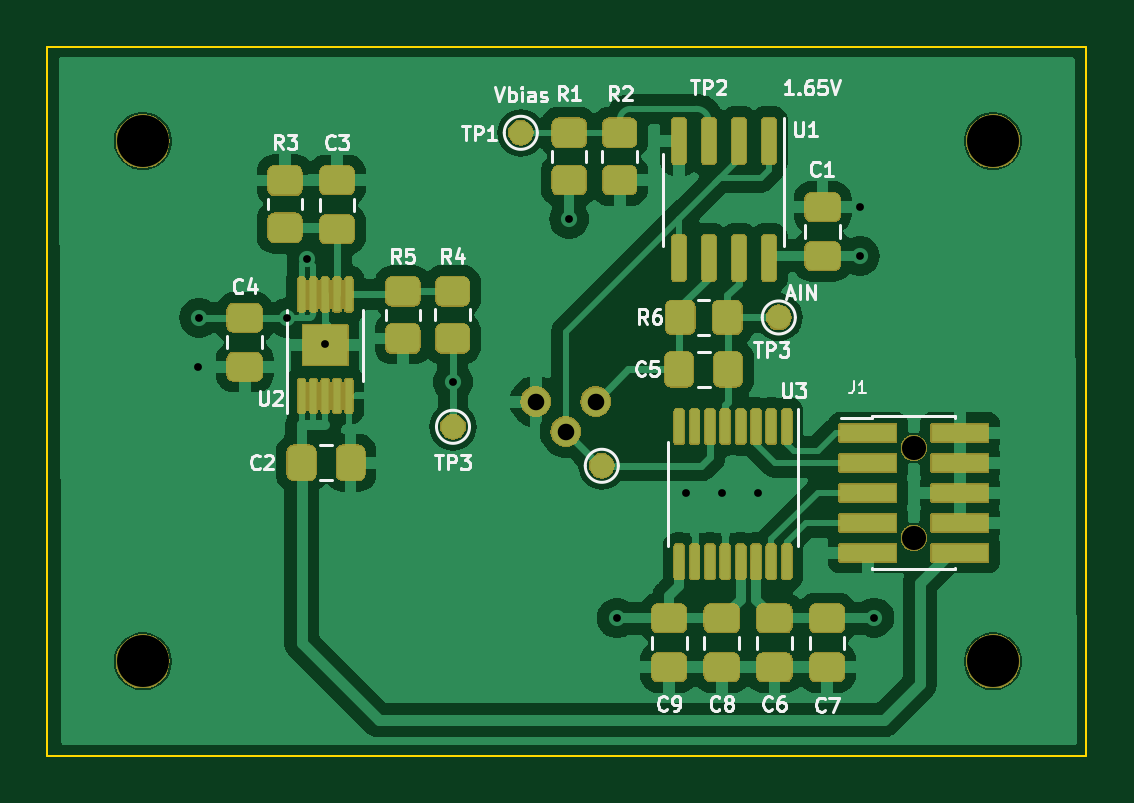
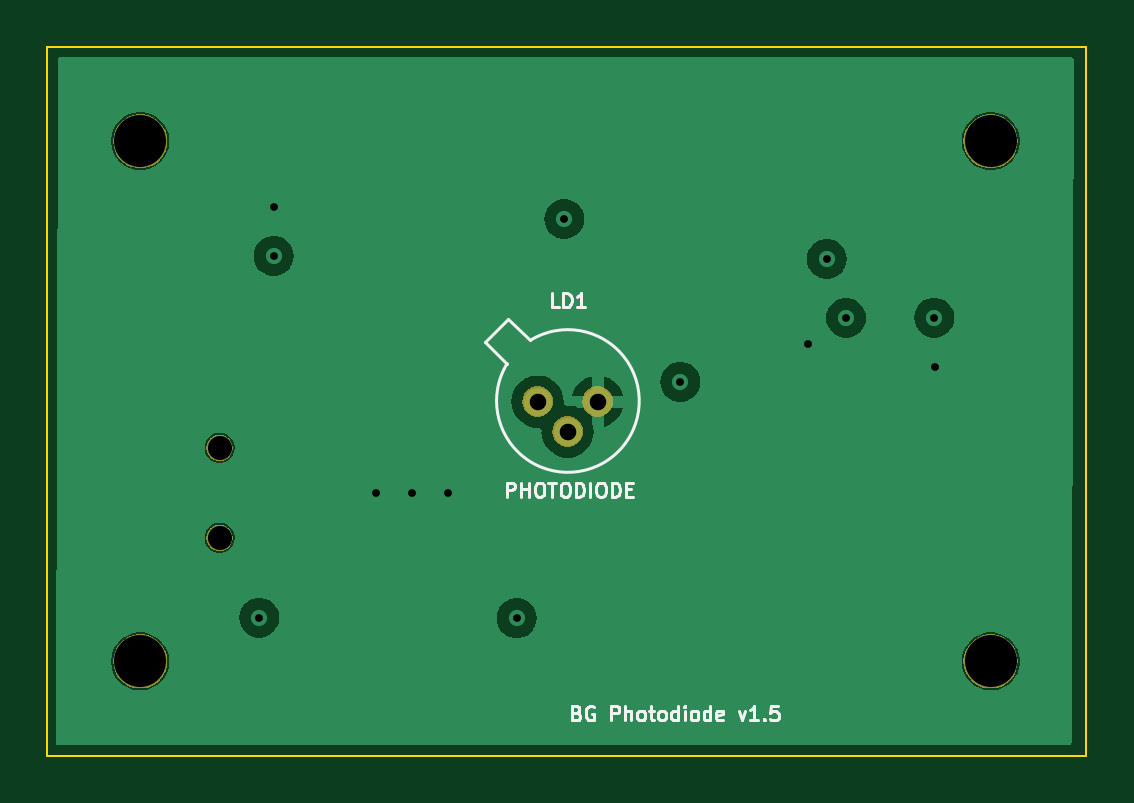
Circuit board: 12 layer files. Board 44.0 x 30.0 mm.
- bottom_copper: Transimpedence-B_Cu.gbr (24650 bytes)
- bottom_mask: Transimpedence-B_Mask.gbr (10557 bytes)
- paste: Transimpedence-B_Paste.gbr (457 bytes)
- bottom_silk: Transimpedence-B_Silkscreen.gbr (14381 bytes)
- outline: Transimpedence-Edge_Cuts.gbr (607 bytes)
- top_copper: Transimpedence-F_Cu.gbr (75773 bytes)
- top_mask: Transimpedence-F_Mask.gbr (84846 bytes)
- paste: Transimpedence-F_Paste.gbr (4370 bytes)
- top_silk: Transimpedence-F_Silkscreen.gbr (34786 bytes)
- inner_copper: Transimpedence-GND.gbr (46584 bytes)
- drill: Transimpedence-NPTH.drl (481 bytes)
- drill: Transimpedence-PTH.drl (607 bytes)

=== bottom_copper: Transimpedence-B_Cu.gbr (24650 bytes, source omitted) ===
=== bottom_mask: Transimpedence-B_Mask.gbr (10557 bytes, source omitted) ===
=== paste: Transimpedence-B_Paste.gbr ===
%TF.GenerationSoftware,KiCad,Pcbnew,8.0.2*%
%TF.CreationDate,2025-01-07T16:45:11-05:00*%
%TF.ProjectId,Transimpedence,5472616e-7369-46d7-9065-64656e63652e,rev?*%
%TF.SameCoordinates,Original*%
%TF.FileFunction,Paste,Bot*%
%TF.FilePolarity,Positive*%
%FSLAX46Y46*%
G04 Gerber Fmt 4.6, Leading zero omitted, Abs format (unit mm)*
G04 Created by KiCad (PCBNEW 8.0.2) date 2025-01-07 16:45:11*
%MOMM*%
%LPD*%
G01*
G04 APERTURE LIST*
G04 APERTURE END LIST*
M02*

=== bottom_silk: Transimpedence-B_Silkscreen.gbr (14381 bytes, source omitted) ===
=== outline: Transimpedence-Edge_Cuts.gbr ===
%TF.GenerationSoftware,KiCad,Pcbnew,8.0.2*%
%TF.CreationDate,2025-01-07T16:45:11-05:00*%
%TF.ProjectId,Transimpedence,5472616e-7369-46d7-9065-64656e63652e,rev?*%
%TF.SameCoordinates,Original*%
%TF.FileFunction,Profile,NP*%
%FSLAX46Y46*%
G04 Gerber Fmt 4.6, Leading zero omitted, Abs format (unit mm)*
G04 Created by KiCad (PCBNEW 8.0.2) date 2025-01-07 16:45:11*
%MOMM*%
%LPD*%
G01*
G04 APERTURE LIST*
%TA.AperFunction,Profile*%
%ADD10C,0.100000*%
%TD*%
G04 APERTURE END LIST*
D10*
X19950000Y-20000000D02*
X63950000Y-20000000D01*
X63950000Y-50000000D01*
X19950000Y-50000000D01*
X19950000Y-20000000D01*
M02*

=== top_copper: Transimpedence-F_Cu.gbr (75773 bytes, source omitted) ===
=== top_mask: Transimpedence-F_Mask.gbr (84846 bytes, source omitted) ===
=== paste: Transimpedence-F_Paste.gbr ===
%TF.GenerationSoftware,KiCad,Pcbnew,8.0.2*%
%TF.CreationDate,2025-01-07T16:45:11-05:00*%
%TF.ProjectId,Transimpedence,5472616e-7369-46d7-9065-64656e63652e,rev?*%
%TF.SameCoordinates,Original*%
%TF.FileFunction,Paste,Top*%
%TF.FilePolarity,Positive*%
%FSLAX46Y46*%
G04 Gerber Fmt 4.6, Leading zero omitted, Abs format (unit mm)*
G04 Created by KiCad (PCBNEW 8.0.2) date 2025-01-07 16:45:11*
%MOMM*%
%LPD*%
G01*
G04 APERTURE LIST*
G04 Aperture macros list*
%AMRoundRect*
0 Rectangle with rounded corners*
0 $1 Rounding radius*
0 $2 $3 $4 $5 $6 $7 $8 $9 X,Y pos of 4 corners*
0 Add a 4 corners polygon primitive as box body*
4,1,4,$2,$3,$4,$5,$6,$7,$8,$9,$2,$3,0*
0 Add four circle primitives for the rounded corners*
1,1,$1+$1,$2,$3*
1,1,$1+$1,$4,$5*
1,1,$1+$1,$6,$7*
1,1,$1+$1,$8,$9*
0 Add four rect primitives between the rounded corners*
20,1,$1+$1,$2,$3,$4,$5,0*
20,1,$1+$1,$4,$5,$6,$7,0*
20,1,$1+$1,$6,$7,$8,$9,0*
20,1,$1+$1,$8,$9,$2,$3,0*%
G04 Aperture macros list end*
%ADD10RoundRect,0.100000X-0.100000X0.637500X-0.100000X-0.637500X0.100000X-0.637500X0.100000X0.637500X0*%
%ADD11RoundRect,0.250000X-0.337500X-0.475000X0.337500X-0.475000X0.337500X0.475000X-0.337500X0.475000X0*%
%ADD12RoundRect,0.150000X-0.150000X0.825000X-0.150000X-0.825000X0.150000X-0.825000X0.150000X0.825000X0*%
%ADD13RoundRect,0.250000X-0.475000X0.337500X-0.475000X-0.337500X0.475000X-0.337500X0.475000X0.337500X0*%
%ADD14RoundRect,0.250000X-0.450000X0.350000X-0.450000X-0.350000X0.450000X-0.350000X0.450000X0.350000X0*%
%ADD15RoundRect,0.250000X0.475000X-0.337500X0.475000X0.337500X-0.475000X0.337500X-0.475000X-0.337500X0*%
%ADD16RoundRect,0.170000X0.210000X-0.170000X0.210000X0.170000X-0.210000X0.170000X-0.210000X-0.170000X0*%
%ADD17RoundRect,0.075000X0.075000X-0.650000X0.075000X0.650000X-0.075000X0.650000X-0.075000X-0.650000X0*%
%ADD18RoundRect,0.250000X-0.350000X-0.450000X0.350000X-0.450000X0.350000X0.450000X-0.350000X0.450000X0*%
%ADD19RoundRect,0.250000X0.450000X-0.350000X0.450000X0.350000X-0.450000X0.350000X-0.450000X-0.350000X0*%
%ADD20R,2.400000X0.740000*%
G04 APERTURE END LIST*
D10*
%TO.C,U3*%
X51259448Y-36053788D03*
X50609448Y-36053788D03*
X49959448Y-36053788D03*
X49309448Y-36053788D03*
X48659448Y-36053788D03*
X48009448Y-36053788D03*
X47359448Y-36053788D03*
X46709448Y-36053788D03*
X46709448Y-41778788D03*
X47359448Y-41778788D03*
X48009448Y-41778788D03*
X48659448Y-41778788D03*
X49309448Y-41778788D03*
X49959448Y-41778788D03*
X50609448Y-41778788D03*
X51259448Y-41778788D03*
%TD*%
D11*
%TO.C,C2*%
X30724448Y-37592000D03*
X32799448Y-37592000D03*
%TD*%
D12*
%TO.C,U1*%
X50505000Y-23975000D03*
X49235000Y-23975000D03*
X47965000Y-23975000D03*
X46695000Y-23975000D03*
X46695000Y-28925000D03*
X47965000Y-28925000D03*
X49235000Y-28925000D03*
X50505000Y-28925000D03*
%TD*%
D13*
%TO.C,C4*%
X28321000Y-31449100D03*
X28321000Y-33524100D03*
%TD*%
D14*
%TO.C,R2*%
X44193988Y-23625000D03*
X44193988Y-25625000D03*
%TD*%
D13*
%TO.C,C6*%
X50742133Y-44174500D03*
X50742133Y-46249500D03*
%TD*%
D11*
%TO.C,C5*%
X46712500Y-33630000D03*
X48787500Y-33630000D03*
%TD*%
D15*
%TO.C,C1*%
X52780000Y-28831488D03*
X52780000Y-26756488D03*
%TD*%
D16*
%TO.C,U2*%
X31254448Y-33029735D03*
X32194448Y-33029735D03*
X31254448Y-32189735D03*
X32194448Y-32189735D03*
D17*
X30724448Y-34759735D03*
X31224448Y-34759735D03*
X31724448Y-34759735D03*
X32224448Y-34759735D03*
X32724448Y-34759735D03*
X32724448Y-30459735D03*
X32224448Y-30459735D03*
X31724448Y-30459735D03*
X31224448Y-30459735D03*
X30724448Y-30459735D03*
%TD*%
D14*
%TO.C,R3*%
X30020000Y-25640000D03*
X30020000Y-27640000D03*
%TD*%
D13*
%TO.C,C7*%
X52970267Y-44174500D03*
X52970267Y-46249500D03*
%TD*%
D18*
%TO.C,R6*%
X46750000Y-31430000D03*
X48750000Y-31430000D03*
%TD*%
D13*
%TO.C,C9*%
X46285867Y-44174500D03*
X46285867Y-46249500D03*
%TD*%
D19*
%TO.C,R1*%
X42050000Y-25625000D03*
X42050000Y-23625000D03*
%TD*%
%TO.C,R4*%
X37117750Y-32325235D03*
X37117750Y-30325235D03*
%TD*%
D13*
%TO.C,C8*%
X48514000Y-44174500D03*
X48514000Y-46249500D03*
%TD*%
D15*
%TO.C,C3*%
X32224448Y-27707500D03*
X32224448Y-25632500D03*
%TD*%
D20*
%TO.C,J1*%
X54692000Y-36322000D03*
X58592000Y-36322000D03*
X54692000Y-37592000D03*
X58592000Y-37592000D03*
X54692000Y-38862000D03*
X58592000Y-38862000D03*
X54692000Y-40132000D03*
X58592000Y-40132000D03*
X54692000Y-41402000D03*
X58592000Y-41402000D03*
%TD*%
D14*
%TO.C,R5*%
X35013750Y-30329735D03*
X35013750Y-32329735D03*
%TD*%
M02*

=== top_silk: Transimpedence-F_Silkscreen.gbr (34786 bytes, source omitted) ===
=== inner_copper: Transimpedence-GND.gbr (46584 bytes, source omitted) ===
=== drill: Transimpedence-NPTH.drl ===
M48
; DRILL file {KiCad 8.0.2} date 2025-01-07T16:45:07-0500
; FORMAT={-:-/ absolute / inch / decimal}
; #@! TF.CreationDate,2025-01-07T16:45:07-05:00
; #@! TF.GenerationSoftware,Kicad,Pcbnew,8.0.2
; #@! TF.FileFunction,NonPlated,1,4,NPTH
FMAT,2
INCH
; #@! TA.AperFunction,NonPlated,NPTH,ComponentDrill
T1C0.0402
; #@! TA.AperFunction,NonPlated,NPTH,ComponentDrill
T2C0.0866
%
G90
G05
T1
X2.23Y-1.455
X2.23Y-1.605
T2
X0.9449Y-0.944
X0.9449Y-1.811
X2.3622Y-0.944
X2.3622Y-1.811
M30

=== drill: Transimpedence-PTH.drl ===
M48
; DRILL file {KiCad 8.0.2} date 2025-01-07T16:45:07-0500
; FORMAT={-:-/ absolute / inch / decimal}
; #@! TF.CreationDate,2025-01-07T16:45:07-05:00
; #@! TF.GenerationSoftware,Kicad,Pcbnew,8.0.2
; #@! TF.FileFunction,Plated,1,4,PTH
FMAT,2
INCH
; #@! TA.AperFunction,Plated,PTH,ViaDrill
T1C0.0130
; #@! TA.AperFunction,Plated,PTH,ComponentDrill
T2C0.0276
%
G90
G05
T1
X1.037Y-1.32
X1.039Y-1.238
X1.186Y-1.2382
X1.2181Y-1.14
X1.2488Y-1.2821
X1.462Y-1.345
X1.6555Y-1.0738
X1.735Y-1.739
X1.85Y-1.53
X1.91Y-1.53
X1.97Y-1.53
X2.14Y-1.0534
X2.14Y-1.135
X2.164Y-1.738
T2
X1.6Y-1.378
X1.65Y-1.428
X1.7Y-1.378
M30

